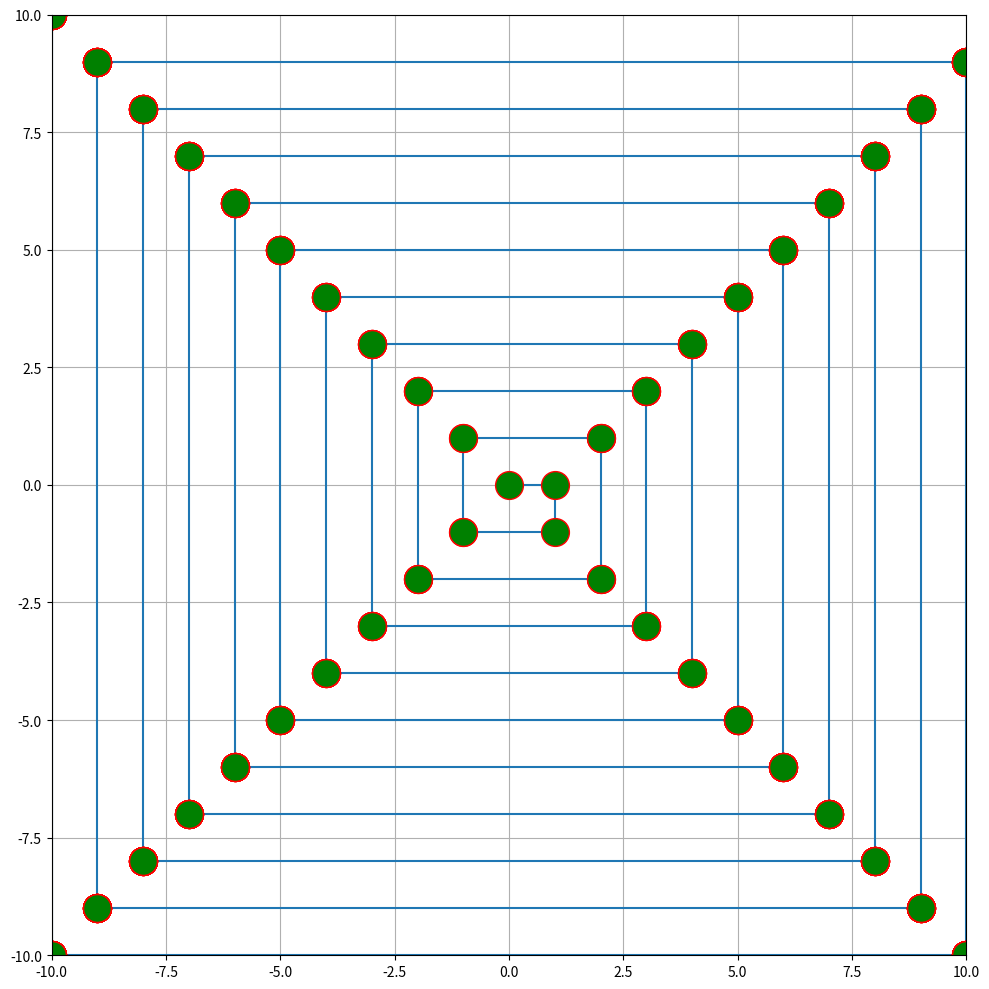

The matplotlib source for this figure:
# -*- coding: utf-8 -*-
"""
Created on Sun Jun  5 18:06:30 2022

[redacted]
"""

# Define the starting centerpoint as x and y
# Set destination for how many loops

from matplotlib import pyplot as plt


plt.rcParams["figure.figsize"] = [10, 10]
plt.rcParams["figure.autolayout"] = True
x = 0
y = 0
lon = []
lat = []
lon.append(x)
lat.append(y)   
destination = 1
radius = 10
for count, (cycle) in enumerate(range(0, radius), start=1):
    print('\nNew cycle.')
  
    x += destination
    print('Going right.')
    for step in range(x, x+destination, 1):
      print(f'{count}: lat: {y}, lon: {step-destination+1}')
      lon.append(x)
      lat.append(y)    

    y -= destination
    print('Going down.')
    for step in range(y, y-destination, -1):  
      print(f'{count}: lat: {step+destination-1}, lon: {x}')
      lon.append(x)
      lat.append(y)   

    destination += 1

    x -= destination
    print('Going left.')
    for step in range(x, x-destination, -1):
      print(f'{count}: lat: {y}, lon: {step+destination-1}')
      lon.append(x)
      lat.append(y)   

    y += destination
    print('Going up.')
    for step in range(y, y+destination, 1):
      print(f'{count}: lat: {step-destination+1}, lon: {x}')
      lon.append(x)
      lat.append(y)   

    destination+=1 

plt.xlim(-10, 10)
plt.ylim(-10, 10)
plt.grid()
plt.plot(lon, lat, marker="o", markersize=20, markeredgecolor="red", markerfacecolor="green")
plt.show()
  
